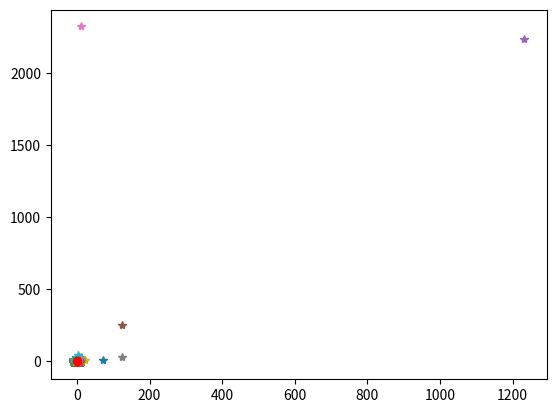

Write the Python code that produced this figure.
#selection sort
array_1 = [8,0,4,3,2,7,9,6,5,1]
for i in range(len(array_1)):
    for j in range(i+1,len(array_1)): 
        if array_1[i] < array_1[j]:# kucukten buyuge ~ buyukten kucuge 
            pass
        else:
            temp = array_1[i]
            array_1[i] = array_1[j]
            array_1[j]= temp
print(array_1)


array_1 = [8,0,4,3,2,7,9,6,5,1]
for i in range(len(array_1)):
    minI=i
    for j in range(i+1,len(array_1)): 
        if array_1[minI] < array_1[j]: 
            pass
        else:
            minI=j
    temp = array_1[i]
    array_1[i] = array_1[minI]
    array_1[minI]= temp
print(array_1)  



point_1 = [[2,5],[12,25],[12,25],[12,25],[12,25],[2,5],[2,5],[2,5],[2,5]]
print(point_1)


point_1=[2,5]
point_2=[12,25]
center = [(2+12)/2,(5+25)/2]
from matplotlib import pyplot as plt
print(plt.plot(point_1[0],point_1[1],'*'))
print(plt.plot(point_2[0],point_2[1],'*'))
print(plt.plot(center[0],center[1],'*'))


plt.show()
#<Figure size 640x480 with 1 Axes>


point_1 = [[2,5],[1232,2235],[123,253],[12,2325],[123,25],[22,5],[2,45],[72,5],[2,5]]

from matplotlib import pyplot as plt
for i in range(len(point_1)):
    plt.plot(point_1[i][0],point_1[i][1],'*')
plt.show()



import random
from matplotlib import pyplot as plt

def get_center(points):
    x_s=[i for i,j in points]
    y_s=[j for i,j in points]

    center_x=sum(x_s)/len(x_s)
    center_y= sum(y_s)/len(y_s)
    
    return center_x,center_y

def get_points(n):
    point_1=[]
    for i in range(n):
        x= random.randint(-10,10)
        y= random.randint(-10,10)
        point_1.append([x,y])
    return point_1

def plot_points(points):
    for i in range(len(points)):
        plt.plot(points[i][0],points[i][1],'*')
    center = get_center(points)
    plt.plot(center[0],center[1],'or')
    #plt.plot(center[0],center[1],'r*')
    plt.show()

def get_distance_for_n_point(points):
    center = get_center(points)
    distance=[]
    for p in points:
        a=(p[0]-center[0])
        b=(p[1]-center[1])
        distance.append((a**2+b**2)**0.5)
    return distance



p1 = get_points(10)
plot_points(p1)


#-1000 ile 1000 arasinda random degerler ile 
p_1= get_points(10000)
plot_points(p_1)


print(point_1)

def get_center(points):
    x_s=[i for i,j in points]
    y_s=[j for i,j in points]

    center_x=sum(x_s)/len(x_s)
    center_y= sum(y_s)/len(y_s)
    
    return center_x,center_y


#iki nokta verilmis distance hesaplayacağız
p_1 = [4,0]
p_2 = [0,3]
a=(p_1[0]-p_2[0])
b=(p_1[1]-p_2[1])
c=(a**2+b**2)**0.5
print(c)


def get_distance_for_n_point(points):
    center = get_center(points)
    distance=[]
    for p in points:
        a=(p[0]-center[0])
        b=(p[1]-center[1])
        distance.append((a**2+b**2)**0.5)
    return distance


p_2= get_points(10)
get_distance_for_n_point(p_2)


import random
def get_n_points(n):
    points = []
    for i in range(n):
        x=random.randint(-10,10)
        y=random.randint(-10,10)
        points.append([x,y])
    return points
#center 
def get_distance(p_1,p_2):
    a=p_2[0]-p_1[0]
    b=p_2[1]-p_1[1]
    return (a**2+b**2)**0.5


points_1=get_n_points(10)
print(points_1)


get_center(points_1)


def myselectionSort(points):
    n=len(points)
    center = get_center(points)
    sayac1=0
    sayac2=0
    for i in range(n):
        for j in range(i+1,n):
            a= get_distance(points[i],center)
            b= get_distance(points[j],center)
            sayac1 = sayac1+1 #karsilastirma  comprasion
            if(a>b):
                sayac2 +=1 # degistirme  swap
                temp=points[i]
                points[i]=points[j]
                points[j]=temp
    return points,sayac1,sayac2



points_1 = get_n_points(5)
(points_1)

points_2 = myselectionSort(points_1)
(points_2)
